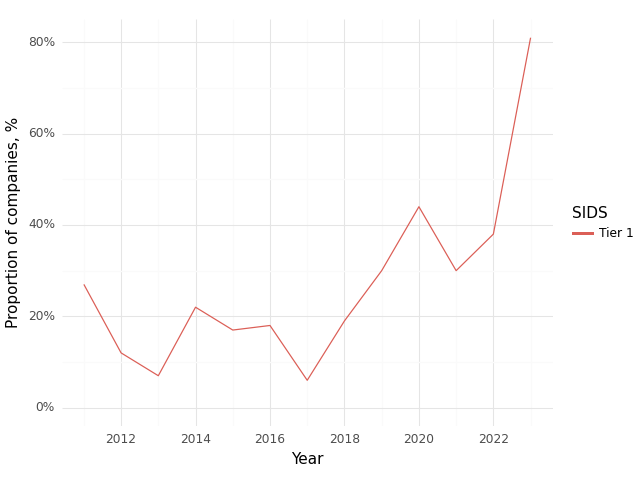

Data behind this chart, as committed beside it:
, Year, SIDS, Climate, Health, Intersection
0, 2011, Tier 1, 0.73, 0.8, 0.27
1, 2012, Tier 1, 0.56, 0.94, 0.12
2, 2013, Tier 1, 0.57, 0.86, 0.07
3, 2014, Tier 1, 0.61, 0.89, 0.22
4, 2015, Tier 1, 0.39, 0.83, 0.17
5, 2016, Tier 1, 0.47, 0.82, 0.18
6, 2017, Tier 1, 0.44, 0.83, 0.06
7, 2018, Tier 1, 0.48, 0.76, 0.19
8, 2019, Tier 1, 0.7, 0.83, 0.3
9, 2020, Tier 1, 0.78, 0.89, 0.44
10, 2021, Tier 1, 0.7, 0.85, 0.3
11, 2022, Tier 1, 0.91, 0.94, 0.38
12, 2023, Tier 1, 0.88, 0.93, 0.81
